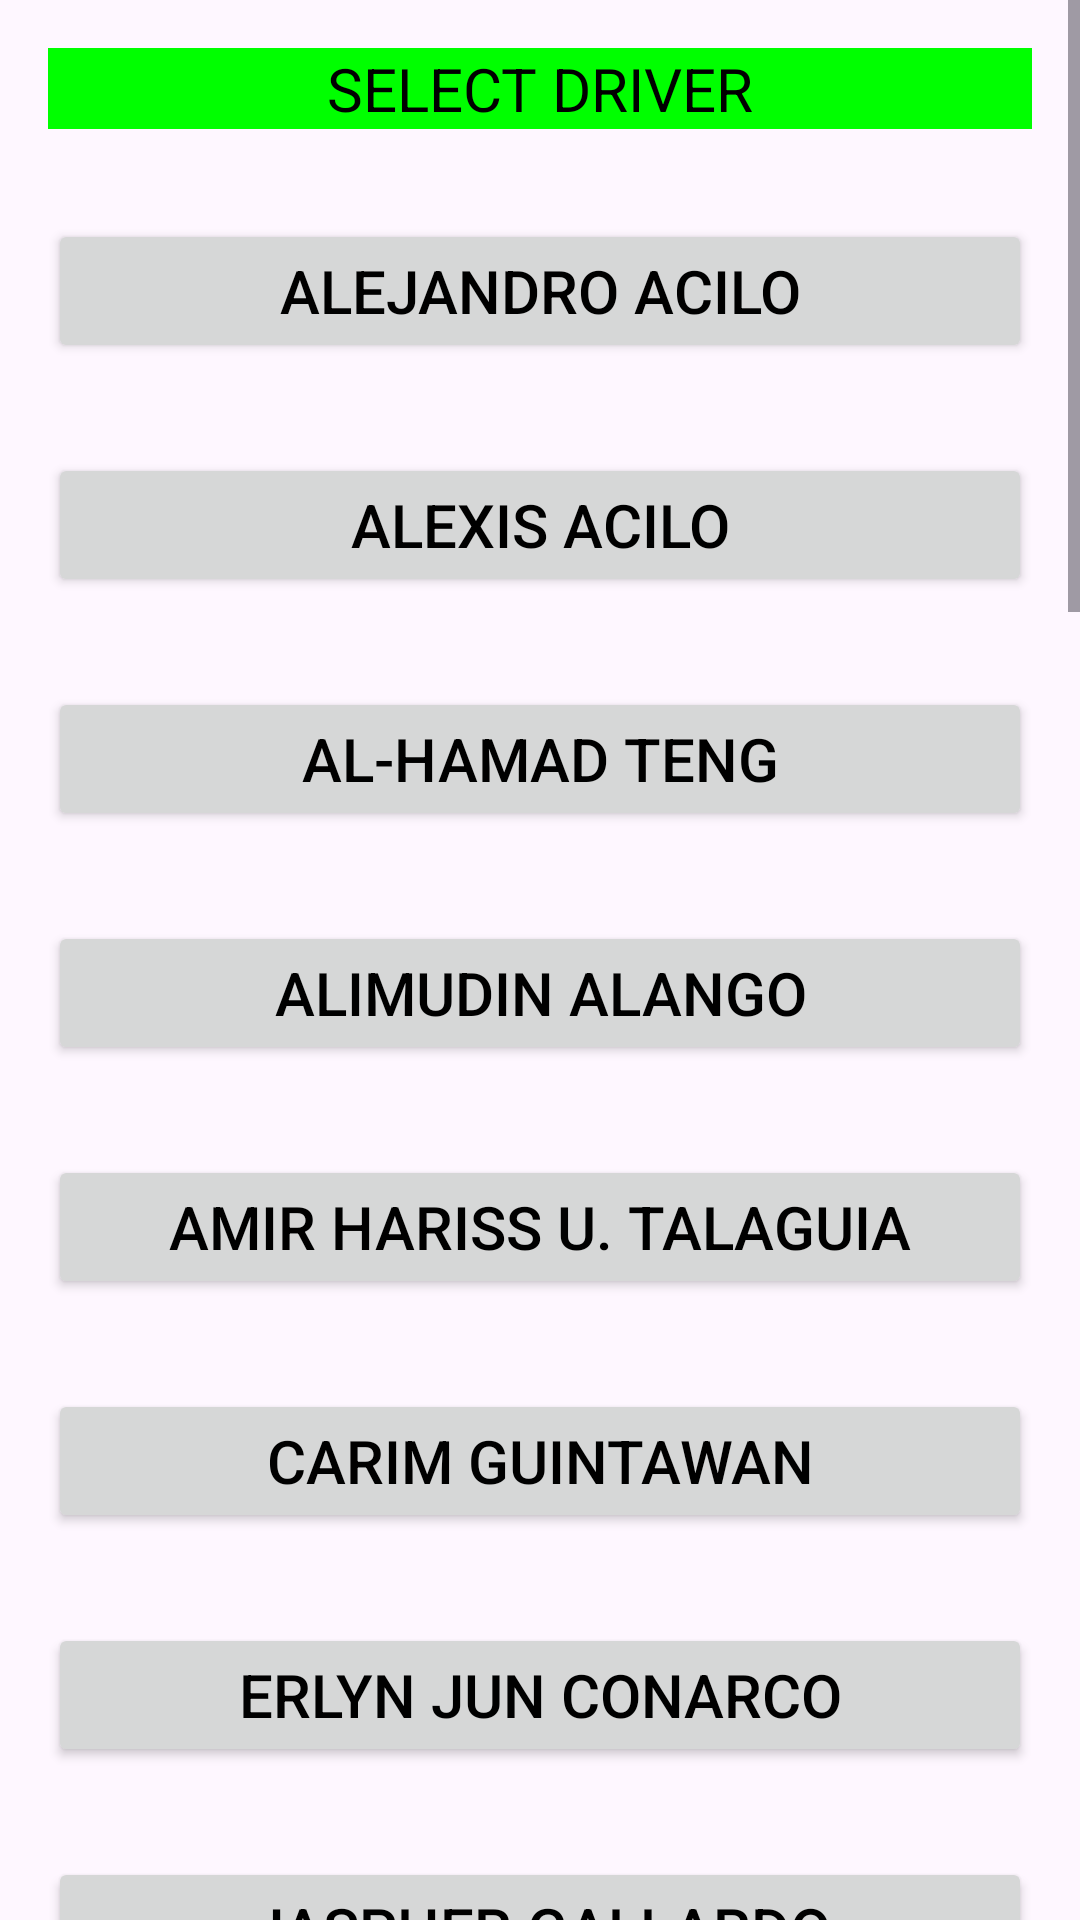

Produce the Android XML layout that renders to this screen, including the resource entries it uses.
<!-- AndroidManifest.xml: application theme Theme.Ejeep -->
<!-- res/layout/activity_driver_name.xml -->
<?xml version="1.0" encoding="utf-8"?>
<ScrollView xmlns:android="http://schemas.android.com/apk/res/android"
    xmlns:tools="http://schemas.android.com/tools"
    android:layout_width="match_parent"
    android:layout_height="match_parent"
    android:id="@+id/main">

    <RelativeLayout
        android:layout_width="match_parent"
        android:layout_height="match_parent"
        android:padding="16dp"
        tools:context=".MainActivity">

        <TextView
            android:id="@+id/tv1"
            android:layout_width="match_parent"
            android:layout_height="match_parent"
            android:textSize="20sp"
            android:text="@string/MenuDriver"
            android:gravity="center"
            android:layout_centerHorizontal="true"
            android:background="@color/green"
            android:textColor="@color/black"/>


        <Button
            android:id="@+id/D1"
            android:layout_width="match_parent"
            android:layout_height="wrap_content"
            android:layout_centerHorizontal="true"
            android:layout_below="@id/tv1"
            android:textSize="20sp"
            android:layout_marginTop="30dp"
            android:textColor="@color/black"
            android:text="@string/D1"/>

        <Button
            android:id="@+id/D2"
            android:layout_width="match_parent"
            android:layout_height="wrap_content"
            android:layout_below="@id/D1"
            android:textSize="20sp"
            android:layout_marginTop="30dp"
            android:textColor="@color/black"
            android:text="@string/D2"/>

        <Button
            android:id="@+id/D3"
            android:layout_width="match_parent"
            android:layout_height="wrap_content"
            android:layout_below="@id/D2"
            android:textSize="20sp"
            android:layout_marginTop="30dp"
            android:textColor="@color/black"
            android:text="@string/D3"/>

        <Button
            android:id="@+id/D4"
            android:layout_width="match_parent"
            android:layout_height="wrap_content"
            android:layout_below="@id/D3"
            android:textSize="20sp"
            android:layout_marginTop="30dp"
            android:textColor="@color/black"
            android:text="@string/D4"/>

        <Button
            android:id="@+id/D5"
            android:layout_width="match_parent"
            android:layout_height="wrap_content"
            android:layout_below="@id/D4"
            android:textSize="20sp"
            android:layout_marginTop="30dp"
            android:textColor="@color/black"
            android:text="@string/D5"/>

        <Button
            android:id="@+id/D6"
            android:layout_width="match_parent"
            android:layout_height="wrap_content"
            android:layout_below="@id/D5"
            android:textSize="20sp"
            android:layout_marginTop="30dp"
            android:textColor="@color/black"
            android:text="@string/D6"/>

        <Button
            android:id="@+id/D7"
            android:layout_width="match_parent"
            android:layout_height="wrap_content"
            android:layout_below="@id/D6"
            android:textSize="20sp"
            android:layout_marginTop="30dp"
            android:textColor="@color/black"
            android:text="@string/D7"/>

        <Button
            android:id="@+id/D8"
            android:layout_width="match_parent"
            android:layout_height="wrap_content"
            android:layout_below="@id/D7"
            android:textSize="20sp"
            android:layout_marginTop="30dp"
            android:textColor="@color/black"
            android:text="@string/D8"/>

        <Button
            android:id="@+id/D9"
            android:layout_width="match_parent"
            android:layout_height="wrap_content"
            android:layout_below="@id/D8"
            android:textSize="20sp"
            android:layout_marginTop="30dp"
            android:textColor="@color/black"
            android:text="@string/D9"/>

        <Button
            android:id="@+id/D10"
            android:layout_width="match_parent"
            android:layout_height="wrap_content"
            android:layout_below="@id/D9"
            android:textSize="20sp"
            android:layout_marginTop="30dp"
            android:textColor="@color/black"
            android:text="@string/D10"/>

        <Button
            android:id="@+id/D11"
            android:layout_width="match_parent"
            android:layout_height="wrap_content"
            android:layout_below="@id/D10"
            android:textSize="20sp"
            android:layout_marginTop="30dp"
            android:textColor="@color/black"
            android:text="@string/D11"/>

        <Button
            android:id="@+id/D12"
            android:layout_width="match_parent"
            android:layout_height="wrap_content"
            android:layout_below="@id/D11"
            android:textSize="20sp"
            android:layout_marginTop="30dp"
            android:textColor="@color/black"
            android:text="@string/D12"/>

        <Button
            android:id="@+id/D13"
            android:layout_width="match_parent"
            android:layout_height="wrap_content"
            android:layout_below="@id/D12"
            android:textSize="20sp"
            android:layout_marginTop="30dp"
            android:textColor="@color/black"
            android:text="@string/D13"/>

        <Button
            android:id="@+id/D14"
            android:layout_width="match_parent"
            android:layout_height="wrap_content"
            android:layout_below="@id/D13"
            android:textSize="20sp"
            android:layout_marginTop="30dp"
            android:textColor="@color/black"
            android:text="@string/D14"/>

        <Button
            android:id="@+id/D15"
            android:layout_width="match_parent"
            android:layout_height="wrap_content"
            android:layout_below="@id/D14"
            android:textSize="20sp"
            android:layout_marginTop="30dp"
            android:textColor="@color/black"
            android:text="@string/D15"/>

        <Button
            android:id="@+id/D16"
            android:layout_width="match_parent"
            android:layout_height="wrap_content"
            android:layout_below="@id/D15"
            android:textSize="20sp"
            android:layout_marginTop="30dp"
            android:textColor="@color/black"
            android:text="@string/D16"/>

        <Button
            android:id="@+id/D17"
            android:layout_width="match_parent"
            android:layout_height="wrap_content"
            android:layout_below="@id/D16"
            android:textSize="20sp"
            android:layout_marginTop="30dp"
            android:textColor="@color/black"
            android:text="@string/D17"/>

        <Button
            android:id="@+id/D18"
            android:layout_width="match_parent"
            android:layout_height="wrap_content"
            android:layout_below="@id/D17"
            android:textSize="20sp"
            android:layout_marginTop="30dp"
            android:textColor="@color/black"
            android:text="@string/D18"/>

        <Button
            android:id="@+id/D19"
            android:layout_width="match_parent"
            android:layout_height="wrap_content"
            android:layout_below="@id/D18"
            android:textSize="20sp"
            android:layout_marginTop="30dp"
            android:textColor="@color/black"
            android:text="@string/D19"/>

        <Button
            android:id="@+id/D20"
            android:layout_width="match_parent"
            android:layout_height="wrap_content"
            android:layout_below="@id/D19"
            android:textSize="20sp"
            android:layout_marginTop="30dp"
            android:textColor="@color/black"
            android:text="@string/D20"/>

        <Button
            android:id="@+id/D21"
            android:layout_width="match_parent"
            android:layout_height="wrap_content"
            android:layout_below="@id/D20"
            android:textSize="20sp"
            android:layout_marginTop="30dp"
            android:textColor="@color/black"
            android:text="@string/D21"/>

        <Button
            android:id="@+id/D22"
            android:layout_width="match_parent"
            android:layout_height="wrap_content"
            android:layout_below="@id/D21"
            android:textSize="20sp"
            android:layout_marginTop="30dp"
            android:textColor="@color/black"
            android:text="@string/D22"/>

        <Button
            android:id="@+id/D23"
            android:layout_width="match_parent"
            android:layout_height="wrap_content"
            android:layout_below="@id/D22"
            android:textSize="20sp"
            android:layout_marginTop="30dp"
            android:textColor="@color/black"
            android:text="@string/D3"/>

        <Button
            android:id="@+id/D24"
            android:layout_width="match_parent"
            android:layout_height="wrap_content"
            android:layout_below="@id/D23"
            android:textSize="20sp"
            android:layout_marginTop="30dp"
            android:textColor="@color/black"
            android:text="@string/D4"/>

        <Button
            android:id="@+id/D25"
            android:layout_width="match_parent"
            android:layout_height="wrap_content"
            android:layout_below="@id/D24"
            android:textSize="20sp"
            android:layout_marginTop="30dp"
            android:textColor="@color/black"
            android:text="@string/D5"/>


    </RelativeLayout>

</ScrollView>
<!-- resources referenced by this layout -->
<resources>
  <color name="black">#FF000000</color>
  <color name="green">#00FF00</color>
  <string name="D1">ALEJANDRO ACILO</string>
  <string name="D10">JOHAIDEN MADI</string>
  <string name="D11">JUNFRED ARENDAIN</string>
  <string name="D12">LITO J. NOVENO</string>
  <string name="D13">MARCELINO DISO</string>
  <string name="D14">MOCTAR KAMAL</string>
  <string name="D15">NELSON A. CASIPE</string>
  <string name="D16">NIELMARK A. CASIPE</string>
  <string name="D17">NONITO GALLARDO</string>
  <string name="D18">RENATO PAMASANG</string>
  <string name="D19">REYNALDO J. LIMBAGA</string>
  <string name="D2">ALEXIS ACILO</string>
  <string name="D20">RUBEN LAUREL</string>
  <string name="D21">SAUDI KUSAIN</string>
  <string name="D22">SANDATU ANAB</string>
  <string name="D3">AL-HAMAD TENG</string>
  <string name="D4">ALIMUDIN ALANGO</string>
  <string name="D5">AMIR HARISS U. TALAGUIA</string>
  <string name="D6">CARIM GUINTAWAN</string>
  <string name="D7">ERLYN JUN CONARCO</string>
  <string name="D8">JASPHER GALLARDO</string>
  <string name="D9">JOEY VILLARIN</string>
  <string name="MenuDriver">SELECT DRIVER</string>
  <style name="Theme.Ejeep" parent="Base.Theme.Ejeep" />
  <style name="Base.Theme.Ejeep" parent="Theme.Material3.DayNight.NoActionBar">
          
          
      </style>
</resources>
